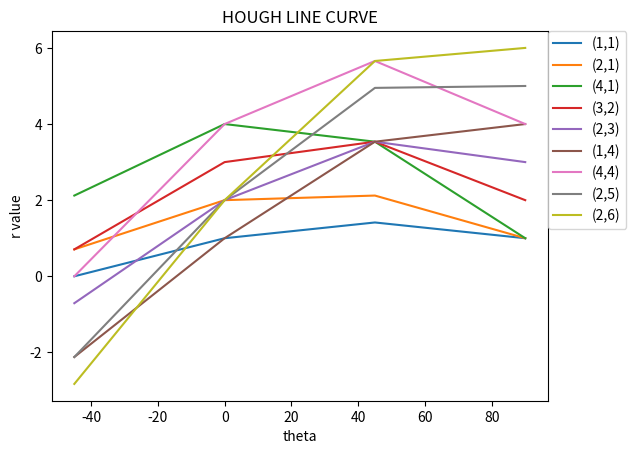

Python code for this plot:
from math import cos, sin, radians
from scipy import interpolate
import matplotlib.pyplot as plt
from numpy import linspace


def calculateRadius(x, y, t):
    n = len(min(x, y))
    print("x :", x)
    print("y :", y)
    print("t :", t)
    print("n :", n)
    print("x\t\ty\t\t-45\t\t0\t\t45\t\t90")
    print("="*100)
    ret = []
    for i in range(n):
        tmp = [x[i], y[i]]
        for j in t:
            r = x[i] * cos(radians(j)) + y[i] * sin(radians(j))
            tmp.append(round(r, 3))

        ret.append(tmp)
        print("\t\t".join(str(s) for s in tmp))

    return ret


def plotHoughTransform(data, t, smooth=True):
    _, ax = plt.subplots()
    for datum in data:
        x, y, *th = datum
        if smooth:
            new_t = linspace(t[0], t[-1], 100)
            a_spline = interpolate.make_interp_spline(t, th)
            new_th = a_spline(new_t)
            plt.plot(new_t, new_th, label="(" + str(x) + "," + str(y) + ")")
        else:
            plt.plot(t, th, label="(" + str(x) + "," + str(y) + ")")

    ax.set(xlabel="theta", ylabel="r value", title="HOUGH LINE CURVE")
    plt.legend(bbox_to_anchor=(1, 1), loc='upper left', borderaxespad=0.)
    plt.show()


if __name__ == "__main__":

    x = [1, 2, 4, 3, 2, 1, 4, 2, 2]
    y = [1, 1, 1, 2, 3, 4, 4, 5, 6]
    theta = [-45, 0, 45, 90]

    radius = calculateRadius(x, y, theta)
    plotHoughTransform(radius, theta, False)
